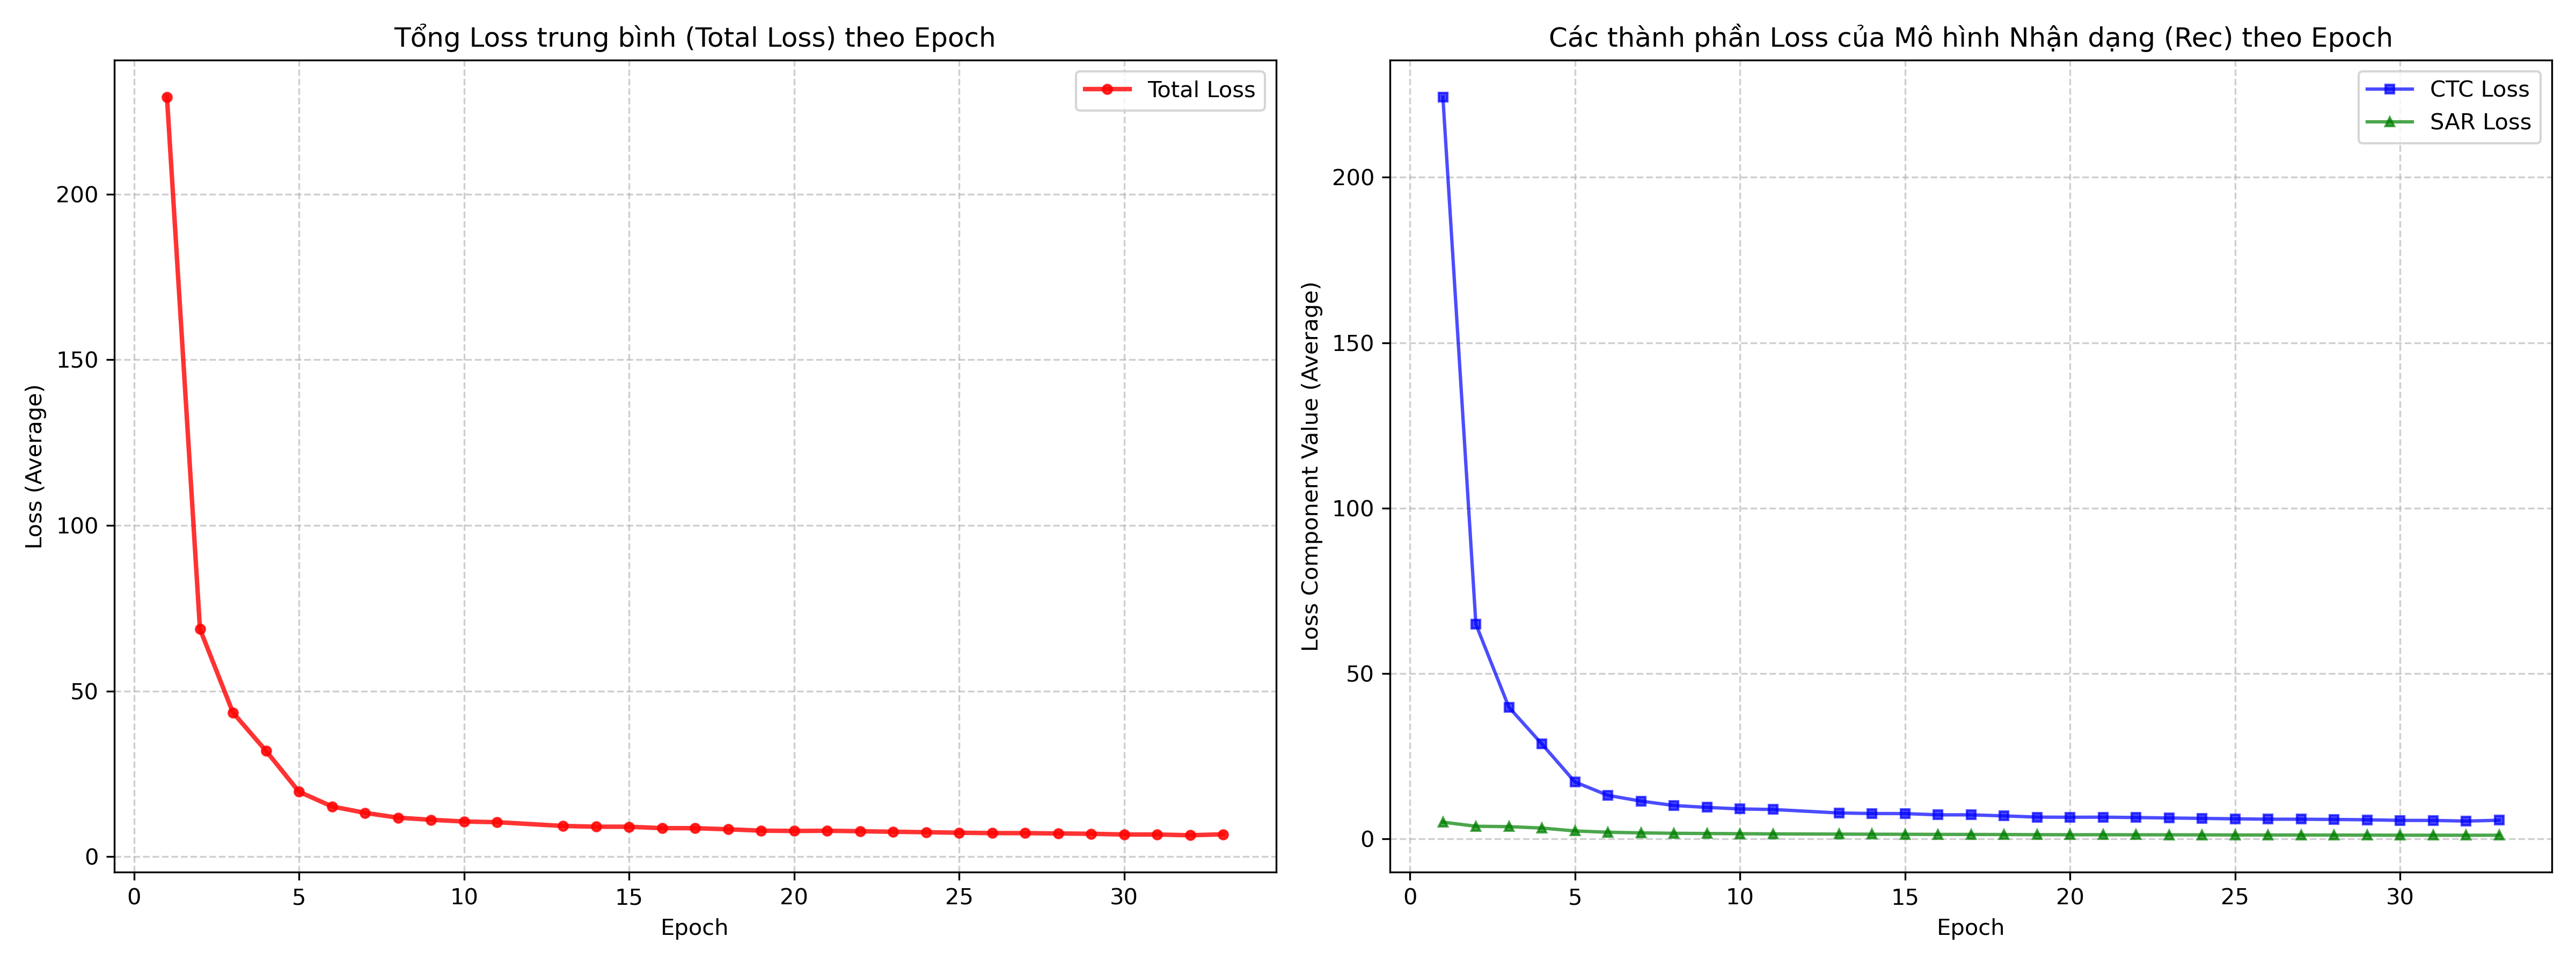

Python code for this plot:
import re
import matplotlib.pyplot as plt
from collections import defaultdict
import os

log_file_path = '../Train_log/train_rec_32.log'

# Sử dụng dictionary để cộng dồn loss và đếm số lượng log của mỗi epoch
epoch_data = defaultdict(lambda: {'total': 0.0, 'ctc': 0.0, 'sar': 0.0, 'count': 0})

with open(log_file_path, 'r', encoding='utf-8') as f:
    for line in f:
        if "ppocr INFO: epoch:" in line and "loss:" in line:
            # Lấy số epoch
            epoch_match = re.search(r'epoch:\s*\[?(\d+)', line)
            loss_match = re.search(r'loss:\s*([\d.]+)', line)
            ctc_match = re.search(r'CTCLoss:\s*([\d.]+)', line)
            sar_match = re.search(r'SARLoss:\s*([\d.]+)', line)
            
            if epoch_match and loss_match:
                ep = int(epoch_match.group(1))
                
                # Cộng dồn loss vào epoch tương ứng
                epoch_data[ep]['total'] += float(loss_match.group(1))
                epoch_data[ep]['ctc'] += float(ctc_match.group(1)) if ctc_match else 0
                epoch_data[ep]['sar'] += float(sar_match.group(1)) if sar_match else 0
                epoch_data[ep]['count'] += 1

# Tính giá trị trung bình cho mỗi epoch
epochs = sorted(epoch_data.keys())
total_losses = [epoch_data[ep]['total'] / epoch_data[ep]['count'] for ep in epochs]
ctc_losses = [epoch_data[ep]['ctc'] / epoch_data[ep]['count'] for ep in epochs]
sar_losses = [epoch_data[ep]['sar'] / epoch_data[ep]['count'] for ep in epochs]

plt.figure(figsize=(16, 6))

# Biểu đồ Total Loss
plt.subplot(1, 2, 1)
plt.plot(epochs, total_losses, label='Total Loss', color='red', alpha=0.8, linewidth=2, marker='o', markersize=4)
plt.title('Tổng Loss trung bình (Total Loss) theo Epoch')
plt.xlabel('Epoch')
plt.ylabel('Loss (Average)')
plt.grid(True, linestyle='--', alpha=0.6)
plt.legend()

# Biểu đồ Các thành phần Loss của Model Rec
plt.subplot(1, 2, 2)
plt.plot(epochs, ctc_losses, label='CTC Loss', color='blue', alpha=0.7, marker='s', markersize=4)
plt.plot(epochs, sar_losses, label='SAR Loss', color='green', alpha=0.7, marker='^', markersize=4)
plt.title('Các thành phần Loss của Mô hình Nhận dạng (Rec) theo Epoch')
plt.xlabel('Epoch')
plt.ylabel('Loss Component Value (Average)')
plt.grid(True, linestyle='--', alpha=0.6)
plt.legend()

plt.tight_layout()

output_img = 'rec_loss_graph.png'
plt.savefig(output_img, dpi=300)
print(f"Đã vẽ và lưu biểu đồ tại: {os.path.abspath(output_img)}")
plt.show()
